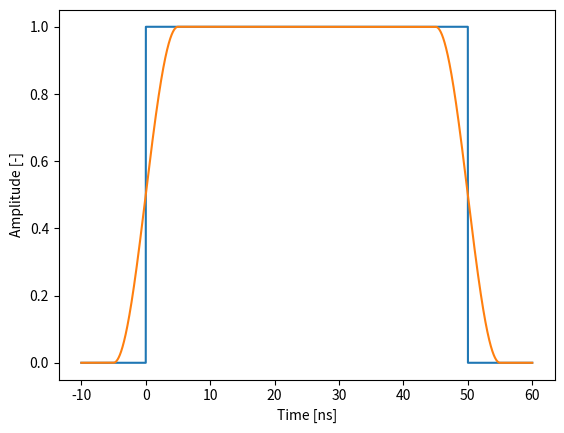

Write Python code to recreate this figure.
"""
Implementation of optical modulation by creating and applying pulse.
"""
import numpy as np

from matplotlib import pyplot as plt
from scipy import ndimage


def get_pulse_time_array(
    pulse_width: float, segment_time: float, time_padding: float = 0.0
) -> np.ndarray:
    """
    Compute time array for given pulse width and segment time, padding wach side by given amount.
    """
    return np.arange(-time_padding, pulse_width+time_padding+segment_time, segment_time)


def get_rectangular_pulse(pulse_width: float, time: np.ndarray) -> np.ndarray:
    """
    Compute rectangular pulse enveloppe.
    Pulse will greater than half height from 0 to pulse_width.

    Parameters:
        pulse_width: Length of pulse at half height, in s
        time: Time array, in s

    Returns:
        Array of square pulse weights
    """
    pulse = np.zeros_like(time)
    pulse[(time >= 0) & (time < pulse_width)] = 1.

    return pulse


def get_sine_rectangular_pulse(
    pulse_width: float, time: np.ndarray, rise_time: float
) -> np.ndarray:
    """
    Create a rectangular pulse with slopes given by a sine function.
    Pulse will greater than half height from 0 to pulse_width.

    Parameters:
        pulse_width: Length of pulse at half height, in s
        segment_duration: Duration of a fiber segment, in s
        rise_time: Rise time of the slope, in s

    Returns:
        Array of square pulse weights

    Notes:
        Implementation detailed in 
[redacted]
            Coherent Optical Time Domain Reflectometry: Signal Model Under Static Fiber Conditions. 
    """
    # Half height of sine function is at half way
    plateau_width = pulse_width - rise_time

    conditions = [
        time <= -rise_time / 2, 
        (time >= -rise_time / 2) & (time < rise_time / 2) ,
        (time >= rise_time / 2) & (time < (pulse_width - rise_time / 2)),
        (time >= (pulse_width - rise_time / 2)) & (time < (pulse_width + rise_time / 2)) ,
        time >= pulse_width + rise_time / 2,
        ]

    funcs = [
        lambda t: 0,
        lambda t: (np.sin(np.pi * t / rise_time) + 1) / 2,
        lambda t: 1,
        lambda t: (np.sin(np.pi * (t - plateau_width) / rise_time) + 1) / 2,
        lambda t: 0
    ]

    return np.piecewise(time, conditions, funcs)

def apply_pulse(impulse_response: np.ndarray, pulse: np.ndarray, axis: int = 0):
    """
    Apply pulse to impulse response of LTI system, by computing a convolution over given axis

    Parameters:
        impulse_response: Impulse response of LTI system 
        pulse: Weights of given pulse shape and width
        axis: Axis to apply convolution over
    """
    return ndimage.convolve1d(impulse_response, pulse, axis)   


if __name__ == "__main__":
    pulse_width = 50e-9
    segment_duration = 1e-12
    rise_time = 10e-9

    time = get_pulse_time_array(pulse_width, segment_duration, rise_time)

    rec_pulse = get_rectangular_pulse(pulse_width, time)
    sine_pulse = get_sine_rectangular_pulse(pulse_width, time, rise_time)

    plt.plot()
    plt.plot(time * 1e9, rec_pulse, label="Rectangular pulse")
    plt.plot(time * 1e9, sine_pulse, label="Sine-sloped rectangular pulse")
    plt.xlabel("Time [ns]")
    plt.ylabel("Amplitude [-]")
    plt.show()
